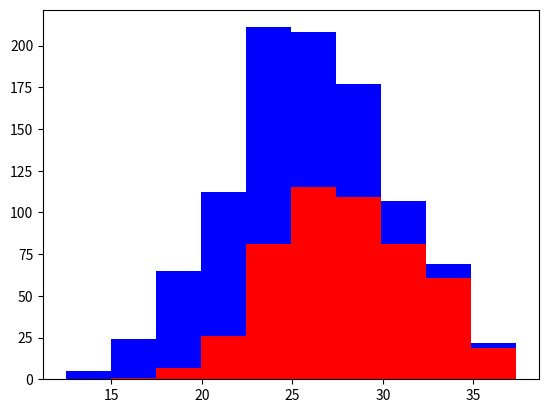

Reproduce this figure in Python.
# Depicting the DATA

import numpy as np
import matplotlib.pyplot as plt

greyhounds = 500
labradogs = 500

gray_height = 28 + 4*np.random.randn(greyhounds)
lab_height = 24 + 4*np.random.randn(labradogs)

plt.hist([gray_height,lab_height],stacked = True , color = ['r','b'])
plt.show()